Run: headless pygame with SDL's dummy video driver; simulated clock (each Clock.tick advances the game by its frame time, no real sleeping); random seed 0; keys injected as events and as key.get_pressed() state; mouse plan: one left click at the window centre at the start of phase 2, then a move to the lower-right quarter at the start of phase 3.
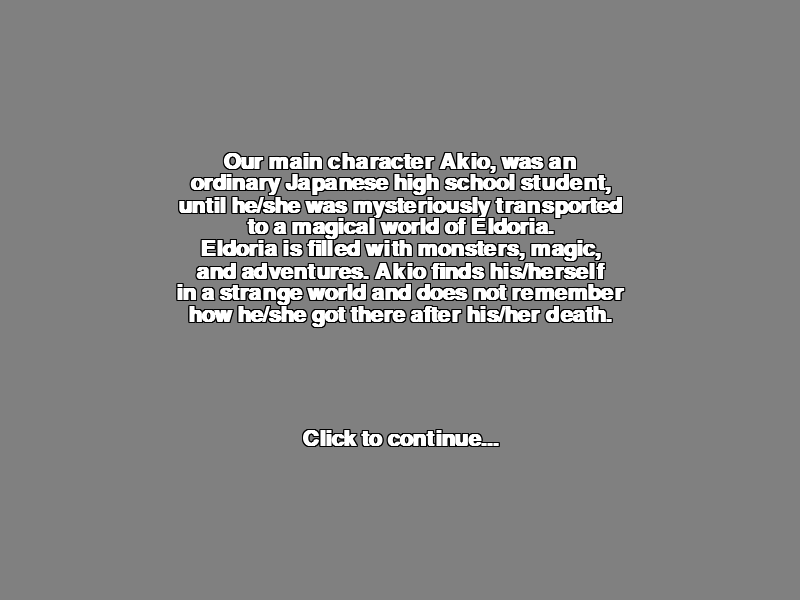
Frame 1 of 4 · flips 1–60 · no input
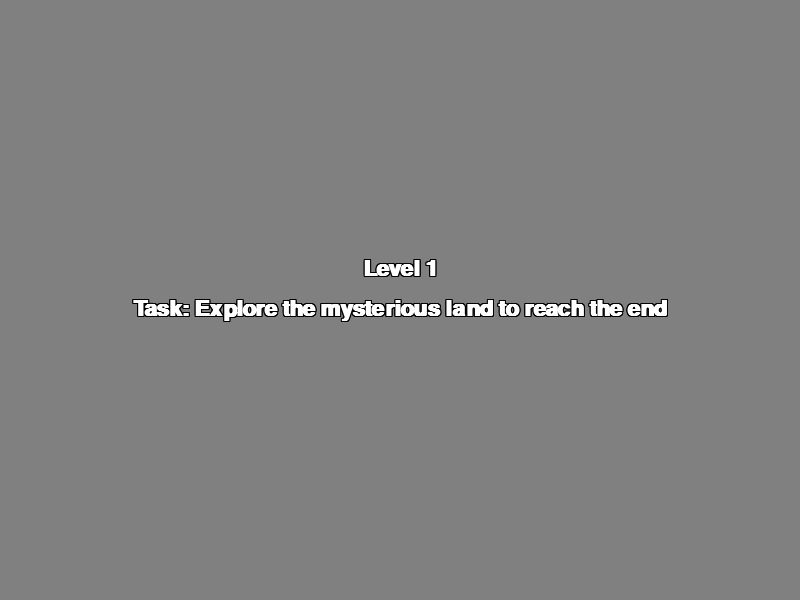
Frame 2 of 4 · flips 61–180 · clicked the window centre · tapped SPACE, RETURN · held RIGHT (→), D
Frame 3 of 4 · flips 181–300 · moved the mouse to the lower-right quarter · held DOWN (↓), S · screen unchanged from frame 2, image omitted
Frame 4 of 4 · flips 301–420 · held LEFT (←), A, UP (↑), W · screen unchanged from frame 3, image omitted

The pygame program that drew these frames:

import pygame
import sys

pygame.init()

# Constants
SCREEN_WIDTH = 800
SCREEN_HEIGHT = 600
BG_COLOR = (128, 128, 128)
WHITE = (255, 255, 255)
BLACK = (0, 0, 0)

# Functions
def draw_text(surface, text, font, color, x, y, outline=0, outline_color=BLACK):
    lines = text.splitlines()
    total_height = len(lines) * font.get_height()
    y -= total_height // 2
    for i, line in enumerate(lines):
        text_surface = font.render(line, True, color)
        text_rect = text_surface.get_rect(center=(x, y + i * font.get_height()))
        if outline > 0:
            outline_text = font.render(line, True, outline_color)
            for dx in range(-outline, outline + 1):
                for dy in range(-outline, outline + 1):
                    if dx != 0 or dy != 0:
                        surface.blit(outline_text, (text_rect.x + dx, text_rect.y + dy))
        surface.blit(text_surface, text_rect)

# Screen setup
screen = pygame.display.set_mode((SCREEN_WIDTH, SCREEN_HEIGHT))
pygame.display.set_caption("Text Display")

running = True

font = pygame.font.Font(None, 32)
bold_font = pygame.font.Font(None, 32)
bold_font.set_bold(True)

text = """Our main character Akio, was an
ordinary Japanese high school student,
until he/she was mysteriously transported
to a magical world of Eldoria.
Eldoria is filled with monsters, magic,
and adventures. Akio finds his/herself
in a strange world and does not remember
how he/she got there after his/her death."""

while running:
    screen.fill(BG_COLOR)
    draw_text(screen, text, bold_font, WHITE, SCREEN_WIDTH // 2, SCREEN_HEIGHT // 2 - 50, 1, BLACK)
    draw_text(screen, "Click to continue...", bold_font, WHITE, SCREEN_WIDTH // 2, SCREEN_HEIGHT // 2 + 150, 1, BLACK)
    pygame.display.flip()

    for event in pygame.event.get():
        if event.type == pygame.QUIT:
            running = False
            sys.exit()
        if event.type == pygame.MOUSEBUTTONDOWN:
            running = False

# Display Level 1 and Task
running = True
while running:
    screen.fill(BG_COLOR)
    draw_text(screen, "Level 1", bold_font, WHITE, SCREEN_WIDTH // 2, SCREEN_HEIGHT // 2 - 20, 1, BLACK)
    draw_text(screen, "Task: Explore the mysterious land to reach the end", bold_font, WHITE, SCREEN_WIDTH // 2, SCREEN_HEIGHT // 2 + 20, 1, BLACK)
    pygame.display.flip()

    for event in pygame.event.get():
        if event.type == pygame.QUIT:
            running = False
            sys.exit()

pygame.quit()
